Dataset: MYCT_pics_updated (GitHub, Ankita2719AIML/MYCT). Classes: forged, genuine.

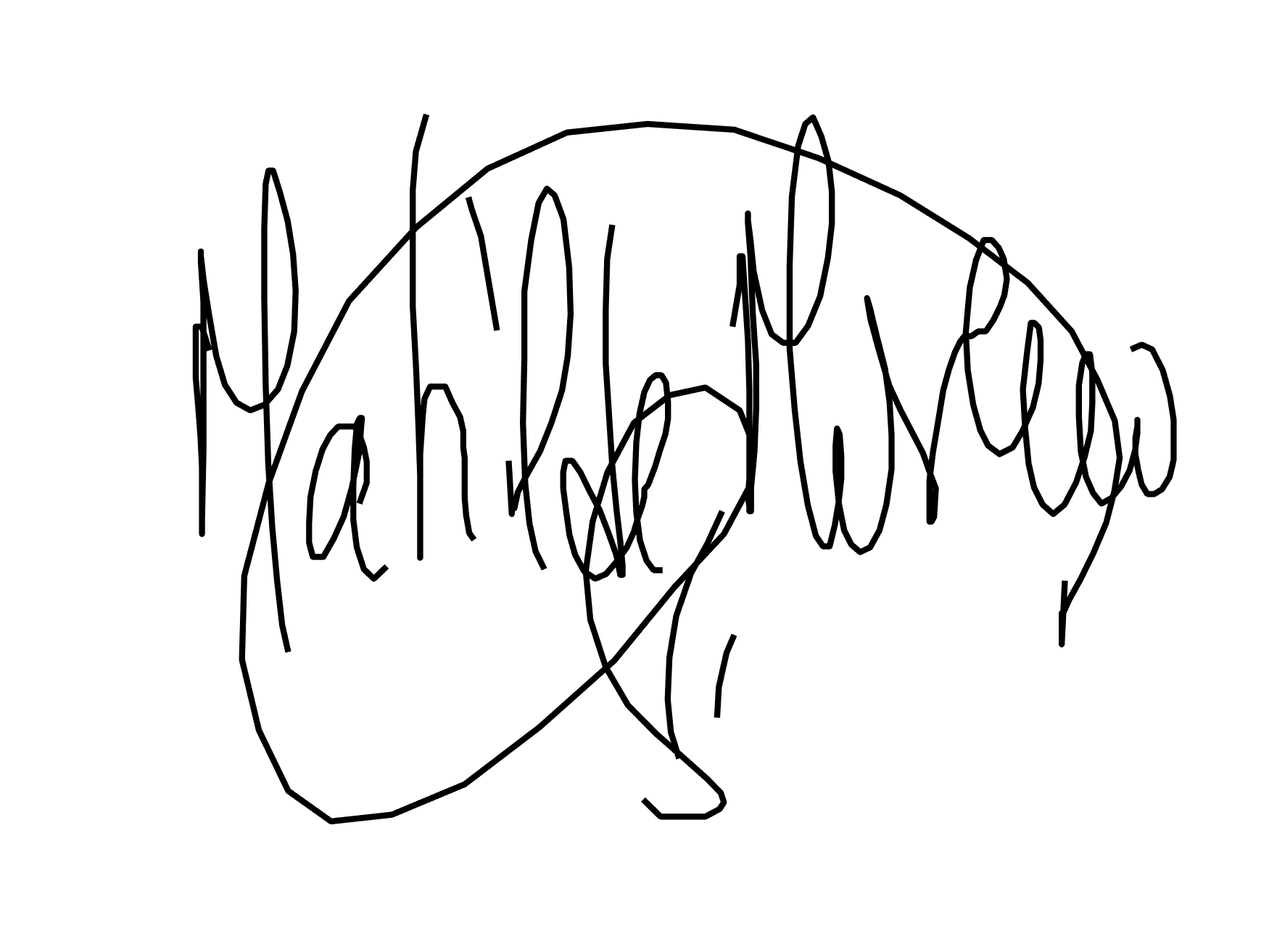
Label: genuine

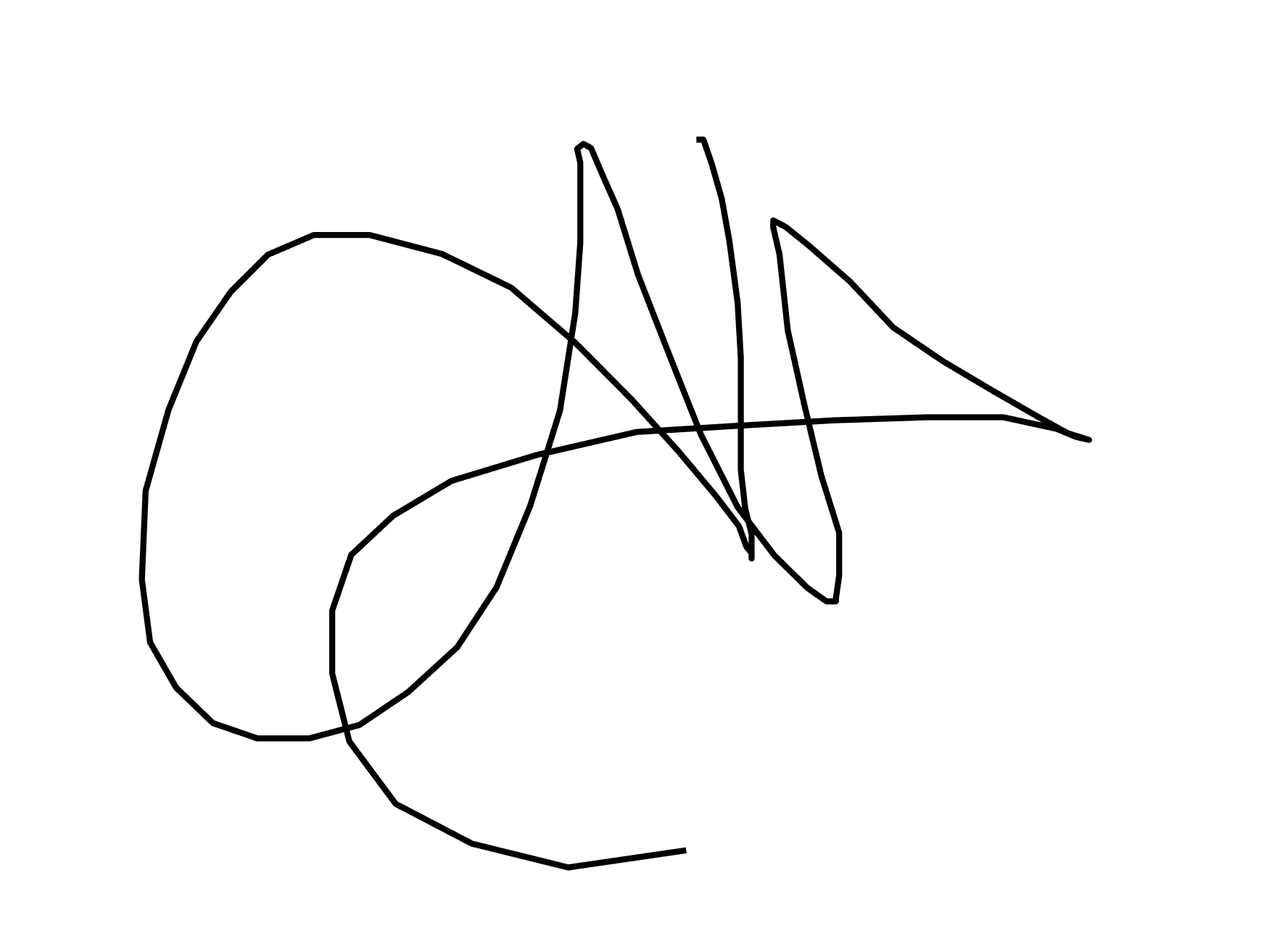
Label: genuine

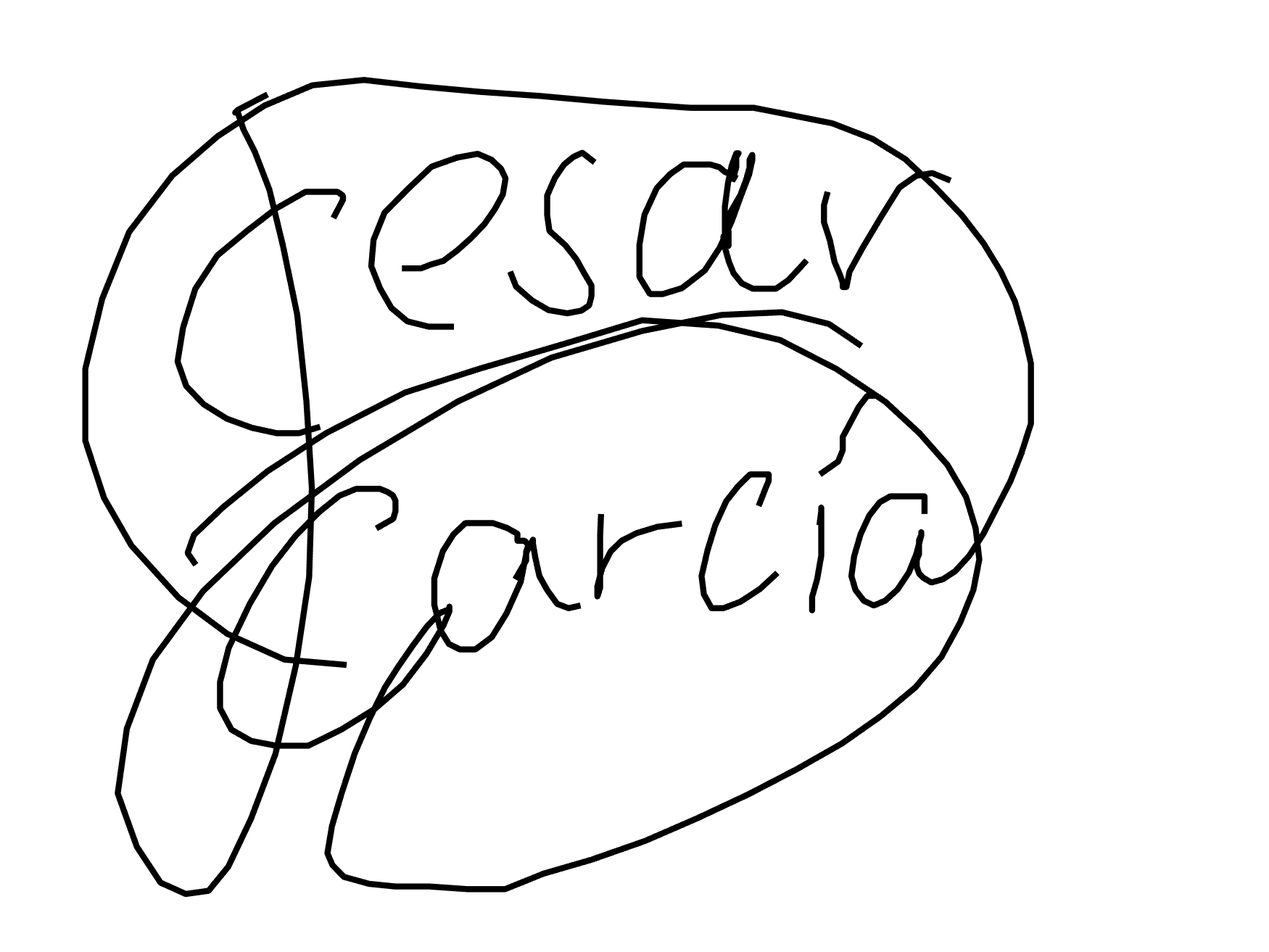
Label: forged

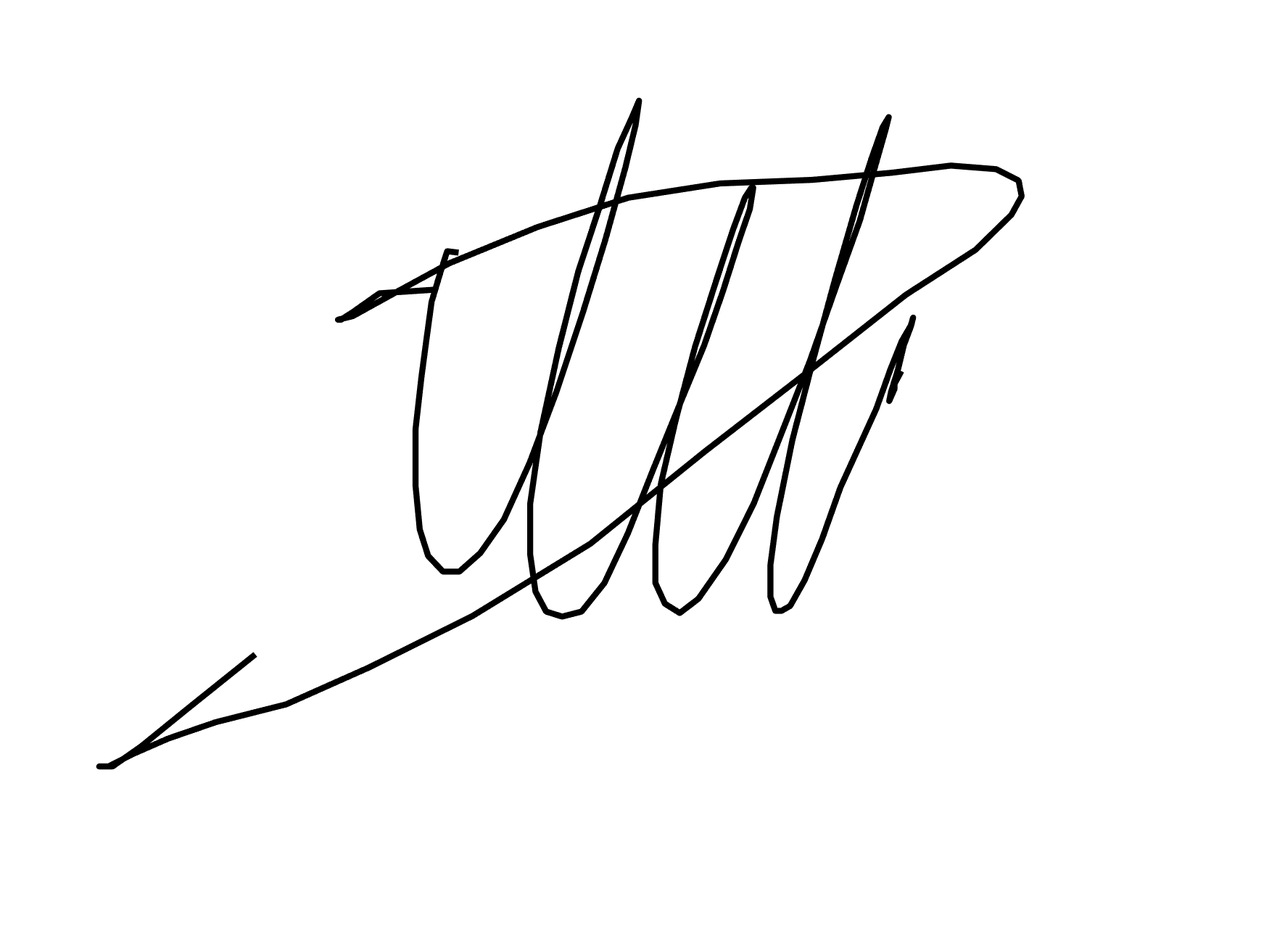
Label: forged

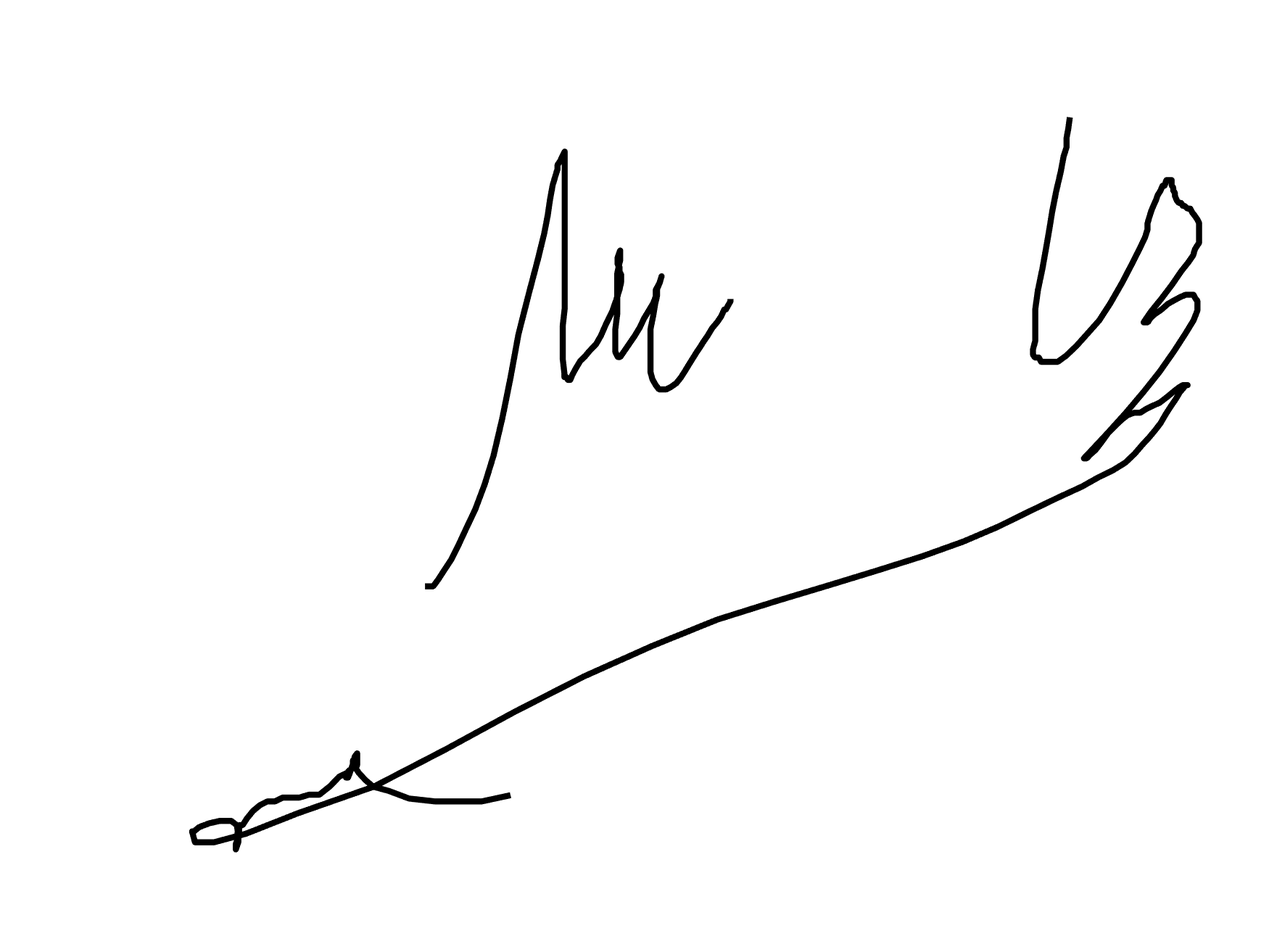
Label: forged

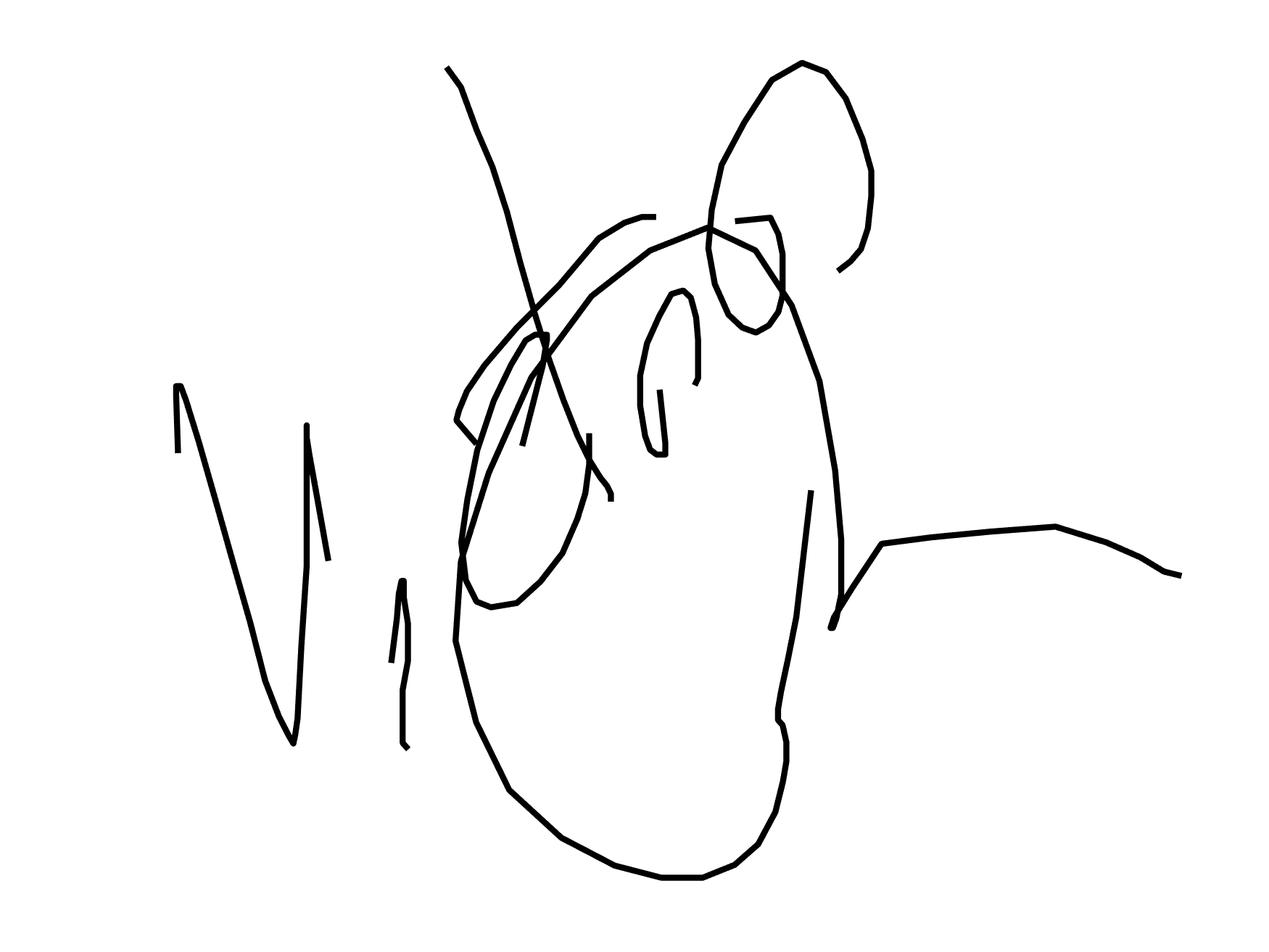
Label: genuine
